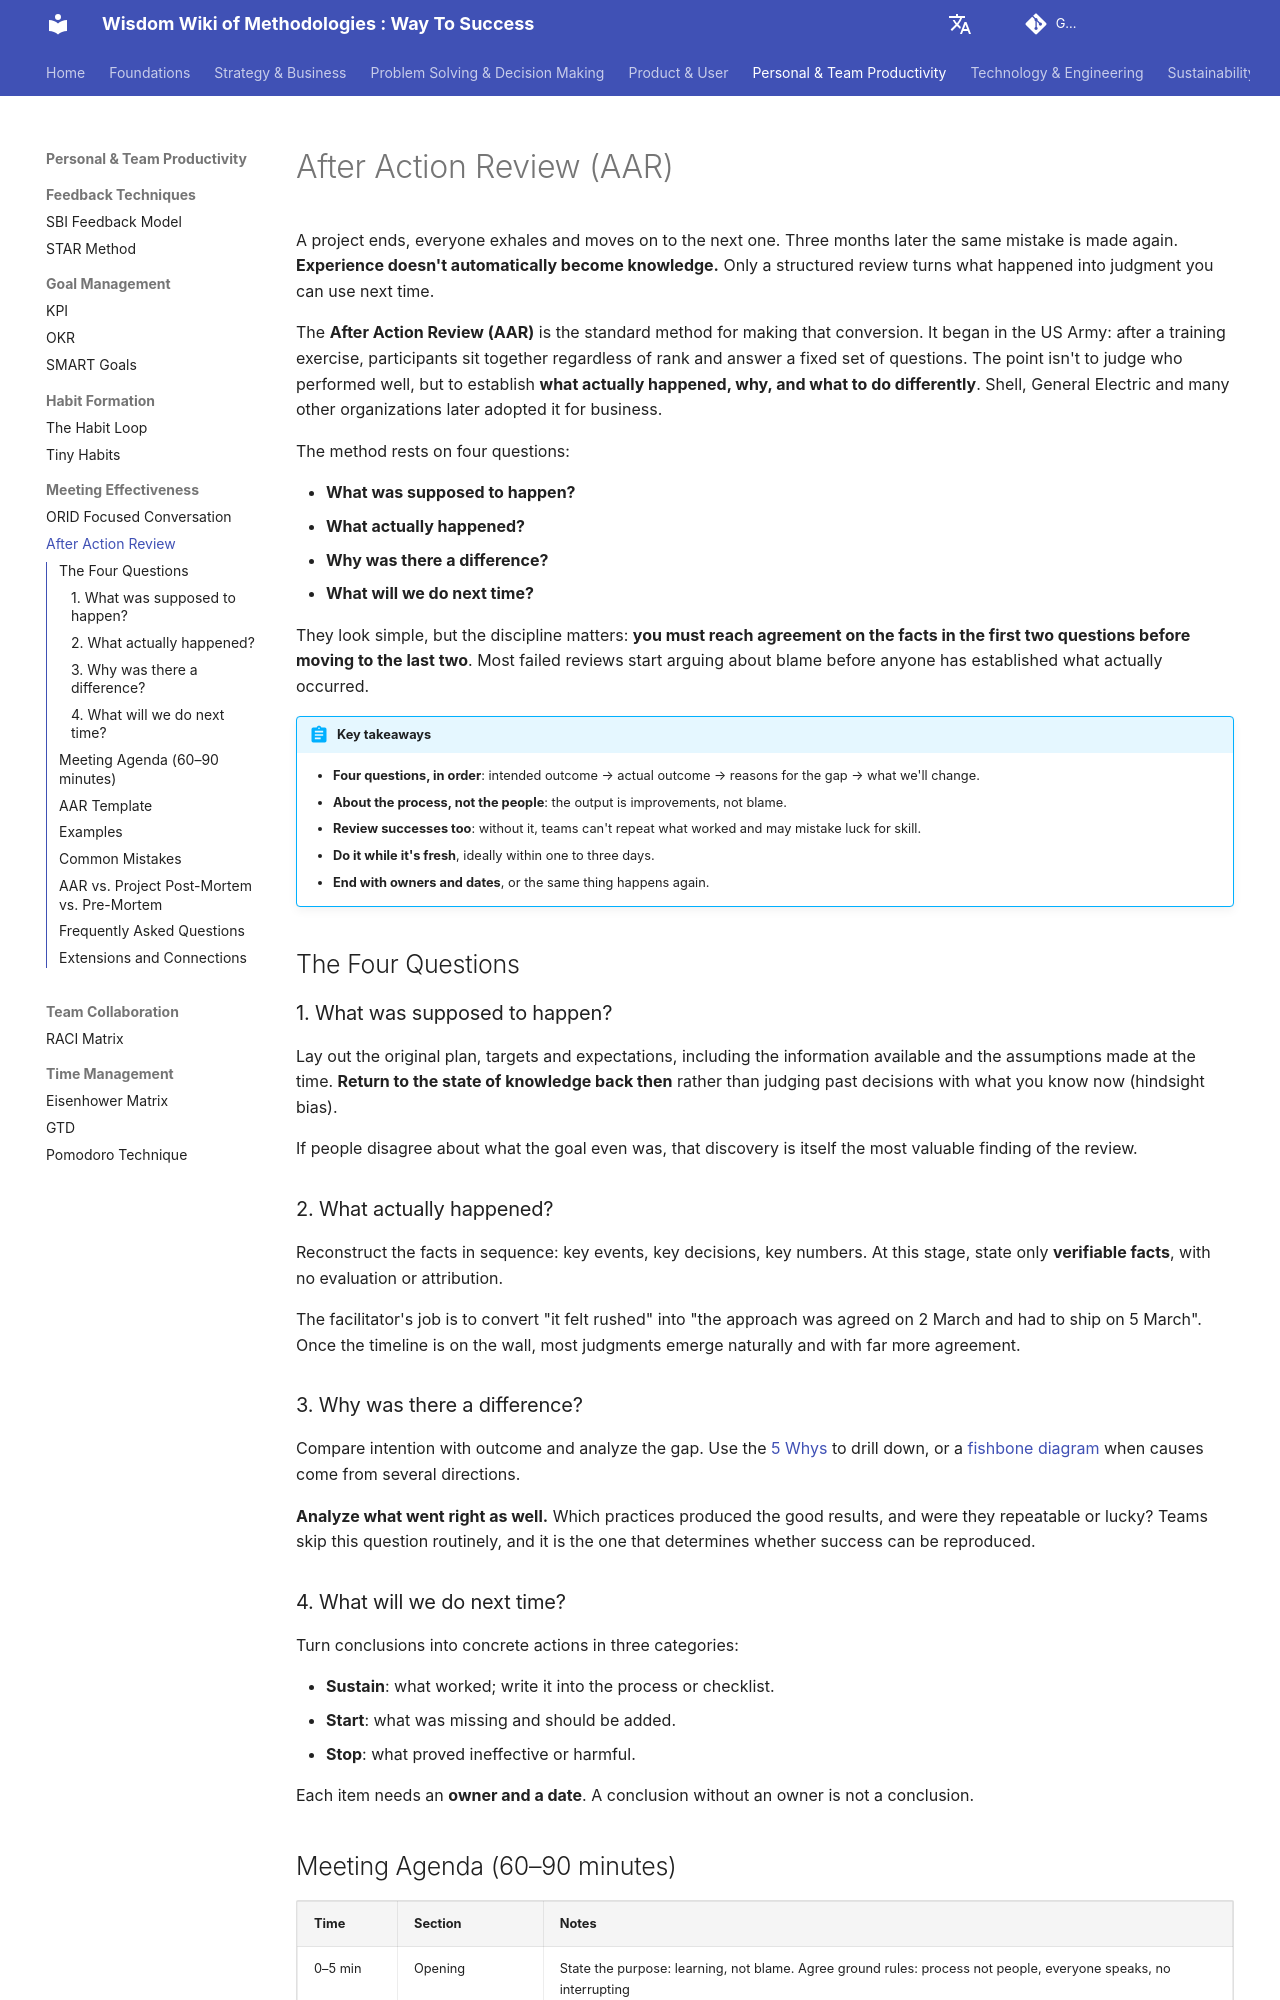

repository: mayunlei/methodologywiki · page: en/Personal & Team Productivity/meeting_effectiveness/After-Action-Review-Tutorial-en/index.html · generator: mkdocs

---
title: "After Action Review (AAR): 4 Questions, Agenda, Template and Examples"
description: "An After Action Review turns an experience into reusable knowledge using four questions: what was supposed to happen, what actually happened, why the difference, and what we'll do next time. Includes a meeting agenda, facilitation tips, a template, examples and common mistakes."
---

# After Action Review (AAR)

A project ends, everyone exhales and moves on to the next one. Three months later the same mistake is made again. **Experience doesn't automatically become knowledge.** Only a structured review turns what happened into judgment you can use next time.

The **After Action Review (AAR)** is the standard method for making that conversion. It began in the US Army: after a training exercise, participants sit together regardless of rank and answer a fixed set of questions. The point isn't to judge who performed well, but to establish **what actually happened, why, and what to do differently**. Shell, General Electric and many other organizations later adopted it for business.

The method rests on four questions:

*   **What was supposed to happen?**
*   **What actually happened?**
*   **Why was there a difference?**
*   **What will we do next time?**

They look simple, but the discipline matters: **you must reach agreement on the facts in the first two questions before moving to the last two**. Most failed reviews start arguing about blame before anyone has established what actually occurred.

!!! abstract "Key takeaways"

    - **Four questions, in order**: intended outcome → actual outcome → reasons for the gap → what we'll change.
    - **About the process, not the people**: the output is improvements, not blame.
    - **Review successes too**: without it, teams can't repeat what worked and may mistake luck for skill.
    - **Do it while it's fresh**, ideally within one to three days.
    - **End with owners and dates**, or the same thing happens again.

## The Four Questions

### 1. What was supposed to happen?

Lay out the original plan, targets and expectations, including the information available and the assumptions made at the time. **Return to the state of knowledge back then** rather than judging past decisions with what you know now (hindsight bias).

If people disagree about what the goal even was, that discovery is itself the most valuable finding of the review.

### 2. What actually happened?

Reconstruct the facts in sequence: key events, key decisions, key numbers. At this stage, state only **verifiable facts**, with no evaluation or attribution.

The facilitator's job is to convert "it felt rushed" into "the approach was agreed on 2 March and had to ship on 5 March". Once the timeline is on the wall, most judgments emerge naturally and with far more agreement.

### 3. Why was there a difference?

Compare intention with outcome and analyze the gap. Use the [5 Whys](../../Problem Solving & Decision Making/root_cause_analysis/5-Whys-Tutorial-en.md) to drill down, or a [fishbone diagram](../../Problem Solving & Decision Making/root_cause_analysis/Fishbone-Diagram-Tutorial-en.md) when causes come from several directions.

**Analyze what went right as well.** Which practices produced the good results, and were they repeatable or lucky? Teams skip this question routinely, and it is the one that determines whether success can be reproduced.

### 4. What will we do next time?

Turn conclusions into concrete actions in three categories:

*   **Sustain**: what worked; write it into the process or checklist.
*   **Start**: what was missing and should be added.
*   **Stop**: what proved ineffective or harmful.

Each item needs an **owner and a date**. A conclusion without an owner is not a conclusion.
